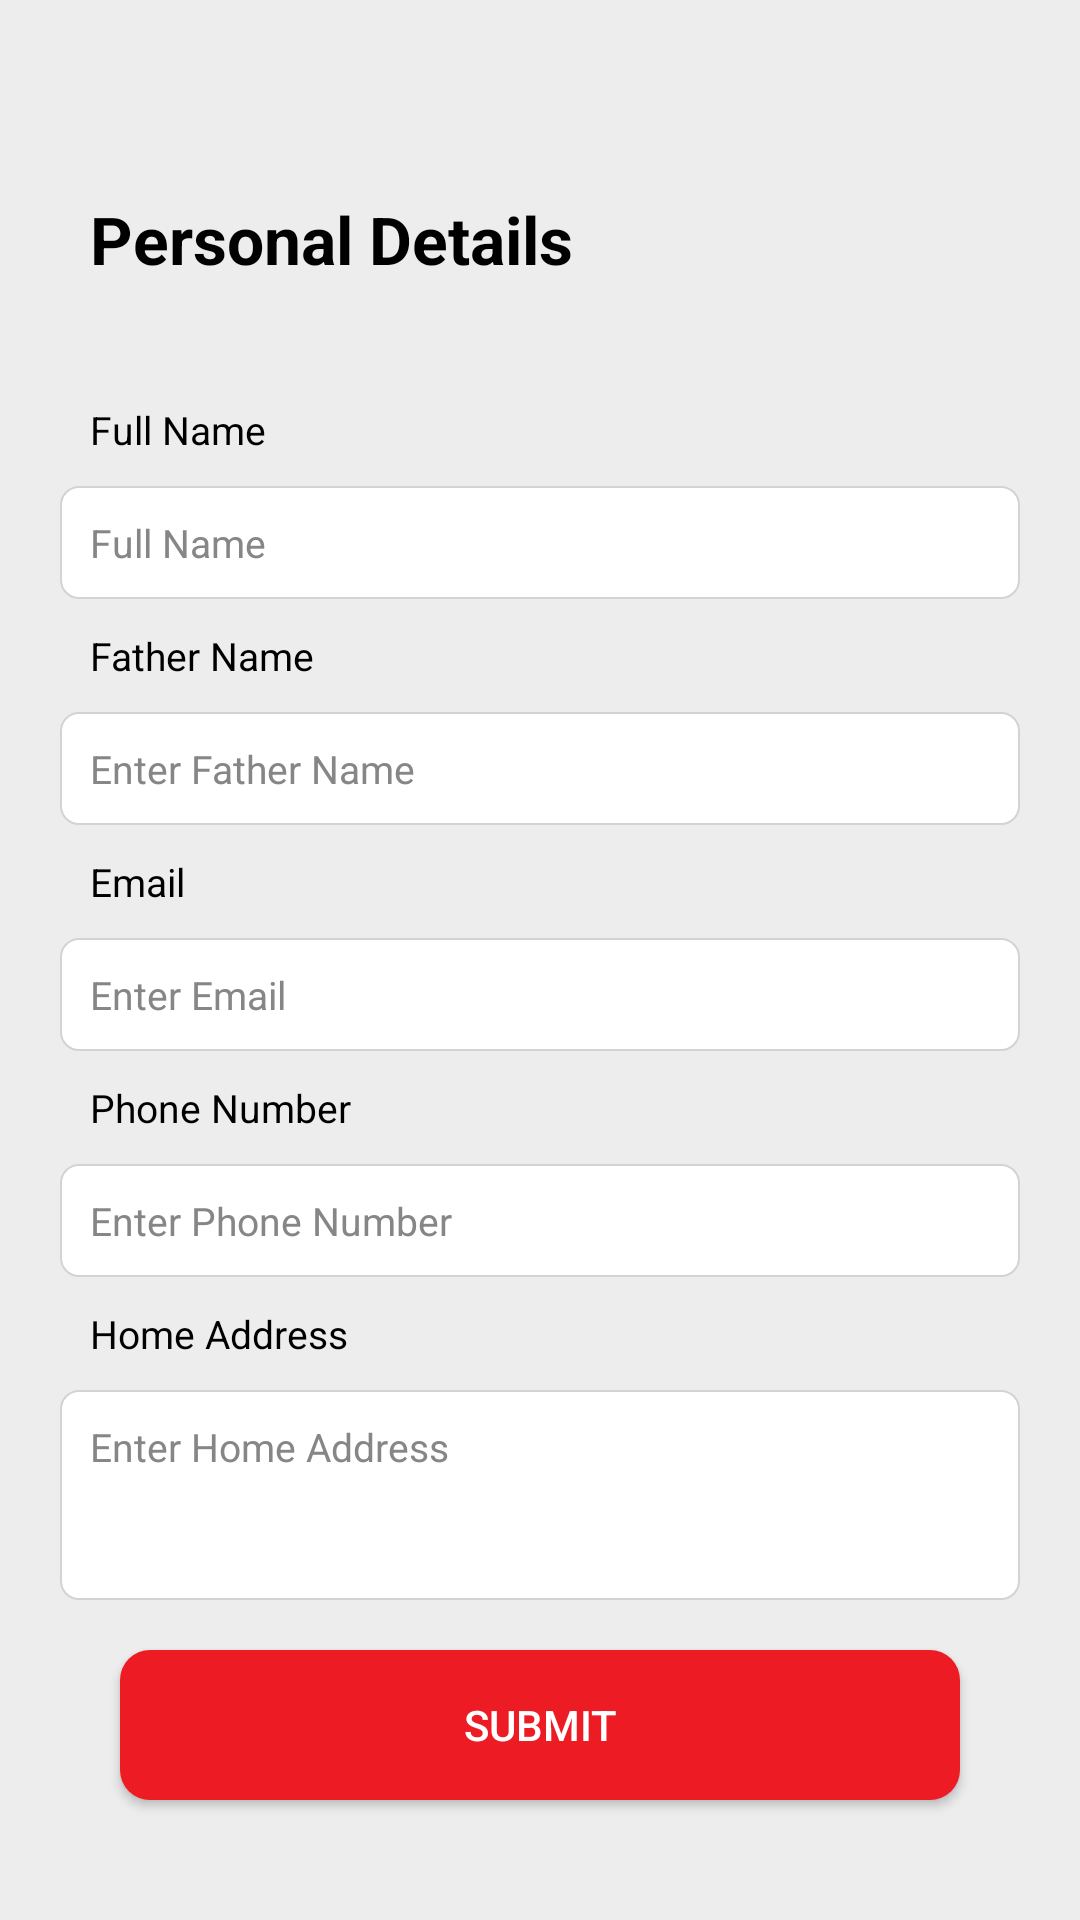

Write the Android layout XML for this screen, with the resource values it uses.
<!-- AndroidManifest.xml: application theme Theme.WomanSecuritySystem -->
<!-- res/layout/activity_personal_detail.xml -->
<?xml version="1.0" encoding="utf-8"?>
<RelativeLayout xmlns:android="http://schemas.android.com/apk/res/android"
    xmlns:app="http://schemas.android.com/apk/res-auto"
    xmlns:tools="http://schemas.android.com/tools"
    android:layout_width="match_parent"
    android:layout_height="match_parent"
    android:padding="20dp"
    android:background="@color/background_primary"
    tools:context=".ProfileProgress.PersonalDetailActivity">

    <ImageView
        android:id="@+id/back_image"
        android:layout_width="25dp"
        android:layout_height="25dp"
        android:src="@drawable/ic_back"
        android:layout_marginLeft="10dp"
        android:layout_alignParentLeft="true"
        app:tint="@color/black" />

    <TextView
        android:id="@+id/personl_text"
        android:layout_width="wrap_content"
        android:layout_height="wrap_content"
        android:layout_below="@+id/back_image"
        android:layout_marginLeft="10dp"
        android:layout_marginTop="20dp"
        android:text="Personal Details"
        android:textColor="@color/black"
        android:textSize="22sp"
        android:textStyle="bold" />

    <LinearLayout
        android:id="@+id/dataField_layout"
        android:layout_width="match_parent"
        android:layout_height="wrap_content"
        android:layout_below="@+id/personl_text"
        android:layout_marginTop="20dp"
        android:orientation="vertical">

        <TextView
            android:layout_width="wrap_content"
            android:layout_height="wrap_content"
            android:layout_marginLeft="10dp"
            android:layout_marginTop="20dp"
            android:layout_toRightOf="@+id/back_image"
            android:text="Full Name"
            android:textColor="@color/black"
            android:textSize="13sp" />

        <EditText
            android:id="@+id/fullNameDetail_ed"
            android:layout_width="match_parent"
            android:layout_height="wrap_content"
            android:layout_marginTop="10dp"
            android:background="@drawable/border_layout"
            android:hint="Full Name"
            android:inputType="textPersonName"
            android:padding="10dp"
            android:textColor="@color/black"
            android:textColorHint="@color/gray"
            android:textSize="13sp" />

        <TextView
            android:layout_width="wrap_content"
            android:layout_height="wrap_content"
            android:layout_marginLeft="10dp"
            android:layout_marginTop="10dp"
            android:text="Father Name"
            android:textColor="@color/black"
            android:textSize="13sp" />

        <EditText
            android:id="@+id/fatherName_ed"
            android:layout_width="match_parent"
            android:layout_height="wrap_content"
            android:layout_marginTop="10dp"
            android:background="@drawable/border_layout"
            android:hint="Enter Father Name"
            android:inputType="text"
            android:padding="10dp"
            android:textColor="@color/black"
            android:textColorHint="@color/gray"
            android:textSize="13sp" />

        <TextView
            android:layout_width="wrap_content"
            android:layout_height="wrap_content"
            android:layout_marginLeft="10dp"
            android:layout_marginTop="10dp"
            android:text="Email"
            android:textColor="@color/black"
            android:textSize="13sp" />

        <EditText
            android:id="@+id/emailDetail_ed"
            android:layout_width="match_parent"
            android:layout_height="wrap_content"
            android:layout_marginTop="10dp"
            android:background="@drawable/border_layout"
            android:hint="Enter Email"
            android:inputType="textEmailAddress"
            android:padding="10dp"
            android:textColor="@color/black"
            android:textColorHint="@color/gray"
            android:textSize="13sp" />

        <TextView
            android:layout_width="wrap_content"
            android:layout_height="wrap_content"
            android:layout_marginLeft="10dp"
            android:layout_marginTop="10dp"
            android:text="Phone Number"
            android:textColor="@color/black"
            android:textSize="13sp" />

        <EditText
            android:id="@+id/phoneDetail_ed"
            android:layout_width="match_parent"
            android:layout_height="wrap_content"
            android:layout_marginTop="10dp"
            android:background="@drawable/border_layout"
            android:hint="Enter Phone Number"
            android:inputType="number"
            android:padding="10dp"
            android:textColor="@color/black"
            android:textColorHint="@color/gray"
            android:textSize="13sp" />

        <TextView
            android:layout_width="wrap_content"
            android:layout_height="wrap_content"
            android:layout_marginLeft="10dp"
            android:layout_marginTop="10dp"
            android:text="Home Address"
            android:textColor="@color/black"
            android:textSize="13sp" />

        <EditText
            android:id="@+id/address_ed"
            android:layout_width="match_parent"
            android:layout_height="70dp"
            android:layout_gravity="top"
            android:layout_marginTop="10dp"
            android:background="@drawable/border_layout"
            android:gravity="top"
            android:hint="Enter Home Address"
            android:inputType="textPostalAddress"
            android:padding="10dp"
            android:textColor="@color/black"
            android:textColorHint="@color/gray"
            android:textSize="13sp" />

    </LinearLayout>


    <Button
        android:id="@+id/submit_button"
        android:layout_width="match_parent"
        android:layout_height="50dp"
        android:layout_alignParentBottom="true"
        android:layout_marginLeft="20dp"
        android:layout_marginTop="60dp"
        android:layout_marginRight="20dp"
        android:layout_marginBottom="20dp"
        android:background="@drawable/button_background"
        android:backgroundTint="@color/dark_blue"
        android:text="submit"
        android:textColor="@color/white"
        app:cornerRadius="10dp" />

</RelativeLayout>
<!-- resources referenced by this layout -->
<resources>
  <color name="background_primary">#EDEDED</color>
  <color name="black">#FF000000</color>
  <color name="dark_blue">#ed1b23</color>
  <color name="gray">#878686</color>
  <color name="white">#FFFFFFFF</color>
  <!-- drawable border_layout (drawable) -->
  <shape xmlns:android="http://schemas.android.com/apk/res/android"
      android:shape="rectangle">
  
      <gradient android:startColor="@color/white"
          android:endColor="@color/white"
          android:angle="0"
          android:type="linear"
          />
      <corners
          android:radius="6dp">
      </corners>
      <stroke
          android:width="0.6dp"
          android:color="@color/light_gray">
  
      </stroke>
  
  </shape>
  <!-- drawable button_background (drawable) -->
  <?xml version="1.0" encoding="utf-8"?>
  
  <ripple xmlns:android="http://schemas.android.com/apk/res/android"
      android:color="@color/white">
  <item>
      <shape android:shape="rectangle">
          <solid android:color="@color/dark_blue"/>
          <corners android:radius="10dp"/>
      </shape>
  </item>
  </ripple>
  <style name="Theme.WomanSecuritySystem" parent="Theme.AppCompat.DayNight.NoActionBar">
          
          <item name="colorPrimary">@color/purple_500</item>
          <item name="colorPrimaryVariant">@color/purple_700</item>
          <item name="colorOnPrimary">@color/white</item>
          
          <item name="colorSecondary">@color/teal_200</item>
          <item name="colorSecondaryVariant">@color/teal_700</item>
          <item name="colorOnSecondary">@color/black</item>
          
          <item name="android:statusBarColor" tools:targetApi="l">?attr/colorPrimaryVariant</item>
          
      </style>
  <color name="light_gray">#D3D3D3</color>
  <color name="purple_500">#ed1b23</color>
  <color name="purple_700">#ed1b23</color>
  <color name="teal_200">#FF03DAC5</color>
  <color name="teal_700">#FF018786</color>
</resources>
